pico-8 play session: hold → + tap 🅾

[t = 6 s] hold → ~6s, tap 🅾 ~10×
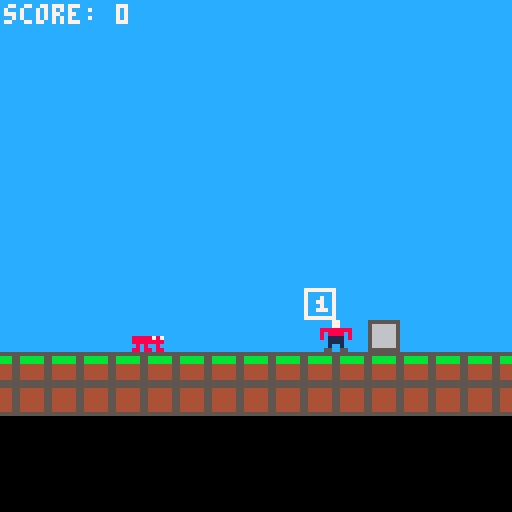
[t = 8 s] hold → ~8s, tap 🅾 ~14×
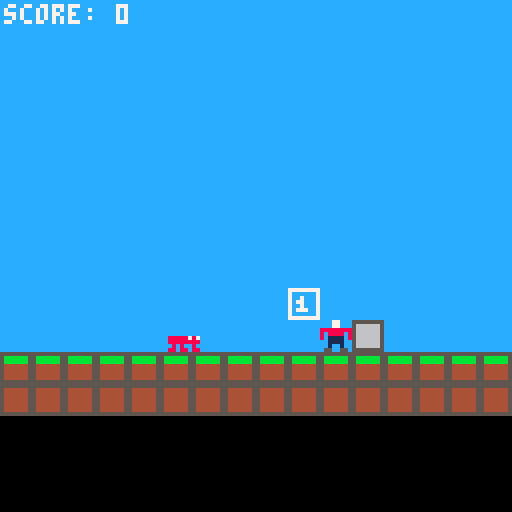

pico-8 cartridge
version 42
__lua__
-- all constants
function init_const()
 gravity = true
 debug    = false -- debug mode
 score    = 0
 frm      = 0    -- frame
 background_spr = 4
 pl = {
  show = true,   -- show player
  active = true, -- player active
  x = 8 * 3,     -- start x
  y = 0,         -- start y
  sp = { 1 },    -- sprite list
  an_speed = 10  -- animation speed
 }

 objs = {}
-- all dynamic objects have the
-- following properties:
-- x = x pixel position
-- y = y pixel position
-- sp = list of sprites
-- active  = is it active?
-- show    = show object?
-- tag     = tag for the object
--           each tag can do
--           different things
-- p = points for the player
--            (if applicable)
-- an_speed = animation speed
--            (if applicable)
-- speed   = speed of the object
--            (if applicable)
-- moveable = can the object move?
-- start    = gx, gy start position

 stand_objs = {
  { -- coin
   sp = {6,7},
   active = true,
   show = true,
   tag = "coin",
   p = 10,
   an_speed = 10,
   speed = 0,
   moveable = false
  },
  { -- enemy
   sp = {17},
   active = true,
   show = true,
   tag = "enemy",
   p = 0,
   an_speed = 10,
   speed = 1,
   moveable = true
 }
 }
end
-->8
-- main functions
-- pico-8

function _init()
 init_const() -- constants
 init_magic() -- magic
 initdyn()    -- dynamic objects
end

function _update()
 if pl.active then
  if btn(0) then move(-2, 0) end -- left
  if btn(1) then move( 2, 0) end -- right

  if gravity then -- if gravity is on

   if btn(2) and check_map(pl.x, pl.y, 0,1,0) 
   then 
     jmp = 4 end

   if btn(3) then move(0, 2) end

   if frm % 1 == 0 then 
    move(0, 4) end

  else -- if gravity is off
   if btn(2) then move(0,-2) end
   if btn(3) then move(0, 2) end
  end
 end

 if btnp(5) then debug = not debug end

 if jmp > 0 then
  jmp -= 1
  move(0, -8)
 end

 -- dynamic object coliisions
 coin_col = coldyn("coin")
 if coin_col > -1 then
  score += objs[coin_col].p
  sfx(0)
  objs[coin_col].active = false
  objs[coin_col].show = false
 end

 -- enemy
 enemy_col = coldyn("enemy")
 if enemy_col > -1 then
  -- pl.active = false
  -- pl.show = false
 end
 
 frm += 1
end

function _draw()
 cls()
 rectfill(cam.x - 64, cam.y - 64, cam.x + 64, 128, 12)
 
 map()

 align_camera()

 rectfill(cam.x - 64 - 16, cam.y + 64 - 8 * 3, cam.x + 64 + 16, cam.y + 64, 0)

 camera(cam.x - 64, cam.y - 64)

 drawdyn()

 if pl.show then p_draw() end

 if debug then
  printtext("x: " .. pl.x .. ", ~" .. hitb(pl.x, pl.y).gx, 1, 129 - 8 * 3, 7)
  printtext("y: " .. pl.y .. ", ~" .. hitb(pl.x, pl.y).gy, 1, 129 - 8 * 2, 7)
 end

 printtext("score: " .. score, 1, 1, 7)
 
 updatedyn()
end
-->8
-- some cool platformer stuff
function init_magic()
    cam = {x = pl.x, y = pl.y}
    jmp = 0 -- each num is 4px
end

function move(dx, dy)
    if abs(dx) > 0 then
        if not check_map(pl.x, pl.y, sgn(dx), 0, 0) then
            pl.x += dx
        else
            pl.x = hitb(pl.x, pl.y).gx*8
        end
    end

    if abs(dy) > 0 then
        if not check_map(pl.x, pl.y, 0, sgn(dy), 0) then
            pl.y += dy
        else
            pl.y = hitb(pl.x, pl.y).gy*8
        end
    end
end

function hitb(x,y) return {gx = flr((x+4)/8), gy = flr((y+4)/8)} end

function p_draw()
    spr(
        anim(pl),
        pl.x, pl.y)

    local hb = hitb(pl.x, pl.y)
    
    if debug then rect(hb.gx*8, hb.gy*8, hb.gx*8+7, hb.gy*8+7, 8) end
end

function check_map(x,y,dx,dy,fl)
    local hb = hitb(x,y)
    return fget(mget(hb.gx+dx, hb.gy+dy), fl)
end

function align_camera()
    sz = 2
    local dz = {xmin = pl.x-8*sz, xmax = pl.x+8*sz,
                        ymin = pl.y-8*sz, ymax = pl.y+8*sz}
    
    if cam.x < dz.xmin then cam.x = dz.xmin end
    if cam.x > dz.xmax then cam.x = dz.xmax end
    if cam.y < dz.ymin then cam.y = dz.ymin end
    if cam.y > dz.ymax then cam.y = dz.ymax end
end

function printtext(txt,x,y,c)
    print(txt,cam.x+x-64,cam.y+y-64,c)
end

function anim(obj)
    
    return obj.sp[((flr(frm/obj.an_speed))%#obj.sp)+1]
end

-->8
-- dynamic objects
-- are objects that can move
-- or change their state.
-- animations / etc.

-- dynamic object drawing
function drawdyn()
 for i = 1, #objs do
  local o = objs[i]
  local h = hitb(o.x, o.y)
  
  if mget(h.gx, h.gy) ~= background_spr then
   mset(h.gx, h.gy, 
    background_spr) 
  end
  
  if o.show then
   local sprt = anim(o)
   if o.moveable then
    spr(sprt, o.x, o.y)
   else
    mset(h.gx, h.gy, sprt) end
  end
 end
end

-- dynamic object initialization
function initdyn()
 for x=0,127 do
  for y=0,127 do
   local t = mget(x, y)
   for i = 1, #stand_objs do
    local o = stand_objs[i]
    for j = 1, #o.sp do
     if t == o.sp[j] then
      add(objs, {
       x = x * 8,
       y = y * 8,
       sp = o.sp,
       active = o.active,
       show = o.show,
       tag = o.tag,
       p = o.p,
       an_speed = o.an_speed,
       speed = o.speed,
       moveable = o.moveable,
       start = {gx = x, gy = y}
      })
     end
    end
   end
  end
 end
end

-- dynamic object coliisions
function coldyn(tag)
 for i = 1, #objs do
  local o = objs[i]
  if o.tag == tag and 
    (o.active and o.show) then
   local ho = hitb(o.x, o.y)
   local hp = hitb(pl.x, pl.y)
   if ho.gx == hp.gx and
      ho.gy == hp.gy then
    return i
   end
  end
 end
 return -1
end

-- dynamic object update
function updatedyn()
 for i = 1, #objs do
  local o = objs[i]
  if o.active then
   if o.moveable then
    if true then 
     pathmovedyn(i, pl.x, pl.y)
    end
    if gravity then
     movedyn(i, 0, 4)
    end
   end
  end
 end
end

-- pathfind from dynamic object
-- to (x,y)
function dst(x1, y1, x2, y2)
 return ((x2-x1)^2 + (y2-y1)^2)
end

function lowest_inde(list)
 local lowest_ind = 1
  -- find the lowest distance
 for i=1, #list do
  if list[i] < list[lowest_ind] then
   lowest_ind = i
  end
 end
 return lowest_ind
end

function pathfind(dyn_num, x, y)
 local o = objs[dyn_num]
 local h = hitb(o.x, o.y)
 local t = hitb(x, y)
 
 local l = not check_map(o.x,o.y,-1, 0, 0)
 local r = not check_map(o.x,o.y, 1, 0, 0)
 local up= not check_map(o.x,o.y, 0,-1, 0)
 local d = not check_map(o.x,o.y, 0, 1, 0)

 local lc = 
  {gx=h.gx-1, gy=h.gy}
 local rc = 
  {gx=h.gx+1, gy=h.gy}
 local uc  = 
  {gx=h.gx, gy=h.gy-1}
 local dc = 
  {gx=h.gx, gy=h.gy+1}

  local ld =
   dst(lc.gx, lc.gy, t.gx, t.gy)
  local rd =
   dst(rc.gx, rc.gy, t.gx, t.gy)
  local ud =
   dst(uc.gx, uc.gy, t.gx, t.gy)
  local dd =
   dst(dc.gx, dc.gy, t.gx, t.gy)

  if debug and l then print(flr(ld), lc.gx*8, lc.gy*8, 7) end
  if debug and r then print(flr(rd), rc.gx*8, rc.gy*8, 7) end
  if debug and up then print(flr(ud), uc.gx*8, uc.gy*8, 7) end
  if debug and d then print(flr(dd), dc.gx*8, dc.gy*8, 7) end

  local dsts = {ld, rd, ud, dd}
  local lcs  = {lc, rc, uc, dc}
  local checks = {l, r, up, d}

  for i=1, #dsts do
   local lowest = lowest_inde(dsts)
   if checks[lowest] then
    st = {"left", "right", "up", "down"}
    
    --printtext("lowest:"..st[lowest], 1, 128-7, 7)
    
    return lowest
   else
    dsts[lowest] = 9999
   end
  end
end

-- dynamic object movement
function movedyn(obj_ind, dx, dy)
 local o = objs[obj_ind]
 if abs(dx) > 0 then
     if not check_map(o.x,o.y, sgn(dx), 0, 0) then
      objs[obj_ind].x += dx
     else
      objs[obj_ind].x = hitb(o.x, o.y).gx*8
     end
 end

 if abs(dy) > 0 then
     if not check_map(o.x, o.y, 0, sgn(dy), 0) then
         objs[obj_ind].y += dy
     else
         objs[obj_ind].y = hitb(o.x, o.y).gy*8
     end
 end
end

-- dynamic object move_path
function pathmovedyn(obj_ind,x,y)
 local nearest = pathfind(obj_ind, x, y)
 local o = objs[obj_ind]
 local h = hitb(o.x, o.y)

 if nearest == 1 then
  --printtext("left", 1, 128-16, 7)
  movedyn(obj_ind, -1 * o.speed, 0)
 elseif nearest == 2 then
  --printtext("right", 1, 128-16, 7)
  movedyn(obj_ind, 1 * o.speed, 0)
 elseif nearest == 3 then
  --printtext("up", 1, 128-16, 7)
  if gravity then
   movedyn(obj_ind, 0, -6 * o.speed)
  else
   movedyn(obj_ind, 0, -1 * o.speed)
  end
 elseif nearest == 4 then
  --printtext("down", 1, 128-16, 7)
  movedyn(obj_ind, 0, 0 * o.speed)
 end
end
__gfx__
00000000000770000000000000000000cccccccc0000000077777777777777775555555555555555555555550000000000000000000000000000000000000000
00000000000770000000000000000000cccccccc0000000070000007700000075bbbbbb554444445566666650000000000000000000000000000000000000000
00700700888888880000000000000000cccccccc0000000070070007700070075bbbbbb554444445566666650000000000000000000000000000000000000000
00077000808888080000000000000000cccccccc0000000070770007700770075444444554444445566666650000000000000000000000000000000000000000
00077000801111080000000000000000cccccccc0000000070070007700070075444444554444445566666650000000000000000000000000000000000000000
00700700001111000000000000000000cccccccc0000000070777007700777075444444554444445566666650000000000000000000000000000000000000000
00000000001001000000000000000000cccccccc0000000070000007700000075444444554444445566666650000000000000000000000000000000000000000
00000000055005500000000000000000cccccccc0000000077777777777777775555555555555555555555550000000000000000000000000000000000000000
00000000000000000000000000000000000000000000000000000000000000000000000000000000000000000000000000000000000000000000000000000000
00000000000000000000000000000000000000000000000000000000000000000000000000000000000000000000000000000000000000000000000000000000
00000000000000000000000000000000000000000000000000000000000000000000000000000000000000000000000000000000000000000000000000000000
00000000000000000000000000000000000000000000000000000000000000000000000000000000000000000000000000000000000000000000000000000000
00000000888887870000000000000000000000000000000000000000000000000000000000000000000000000000000000000000000000000000000000000000
00000000888888880000000000000000000000000000000000000000000000000000000000000000000000000000000000000000000000000000000000000000
00000000080800800000000000000000000000000000000000000000000000000000000000000000000000000000000000000000000000000000000000000000
00000000880880880000000000000000000000000000000000000000000000000000000000000000000000000000000000000000000000000000000000000000
__gff__
0000000000000000010101000000000000000000000000000000000000000000000000000000000000000000000000000000000000000000000000000000000000000000000000000000000000000000000000000000000000000000000000000000000000000000000000000000000000000000000000000000000000000000
0000000000000000000000000000000000000000000000000000000000000000000000000000000000000000000000000000000000000000000000000000000000000000000000000000000000000000000000000000000000000000000000000000000000000000000000000000000000000000000000000000000000000000
__map__
0000000000000000000000000000000000000000000000000000000000000000000000000000000000000000000000000000000000000000000000000000000000000000000000000000000000000000000000000000000000000000000000000000000000000000000000000000000000000000000000000000000000000000
0a000000000000000000000000000000000000000000000a0000000000000000000000000000000000000000000000000000000000000000000000000000000000000000000000000000000000000000000000000000000000000000000000000000000000000000000000000000000000000000000000000000000000000000
0a000000000000000000000011000006000000000000000a0000000000000000000000000000000000000000000000000000000000000000000000000000000000000000000000000000000000000000000000000000000000000000000000000000000000000000000000000000000000000000000000000000000000000000
0a000000000000000000000000000000000a00000000000a0000000000000000000000000000000000000000000000000000000000000000000000000000000000000000000000000000000000000000000000000000000000000000000000000000000000000000000000000000000000000000000000000000000000000000
0808080808080808080808080808080808080808080808080000000000000000000000000000000000000000000000000000000000000000000000000000000000000000000000000000000000000000000000000000000000000000000000000000000000000000000000000000000000000000000000000000000000000000
0909090909090909090909090909090909090909090909090000000000000000000000000000000000000000000000000000000000000000000000000000000000000000000000000000000000000000000000000000000000000000000000000000000000000000000000000000000000000000000000000000000000000000
0909090909090909090909090909090909090909090909090000000000000000000000000000000000000000000000000000000000000000000000000000000000000000000000000000000000000000000000000000000000000000000000000000000000000000000000000000000000000000000000000000000000000000
